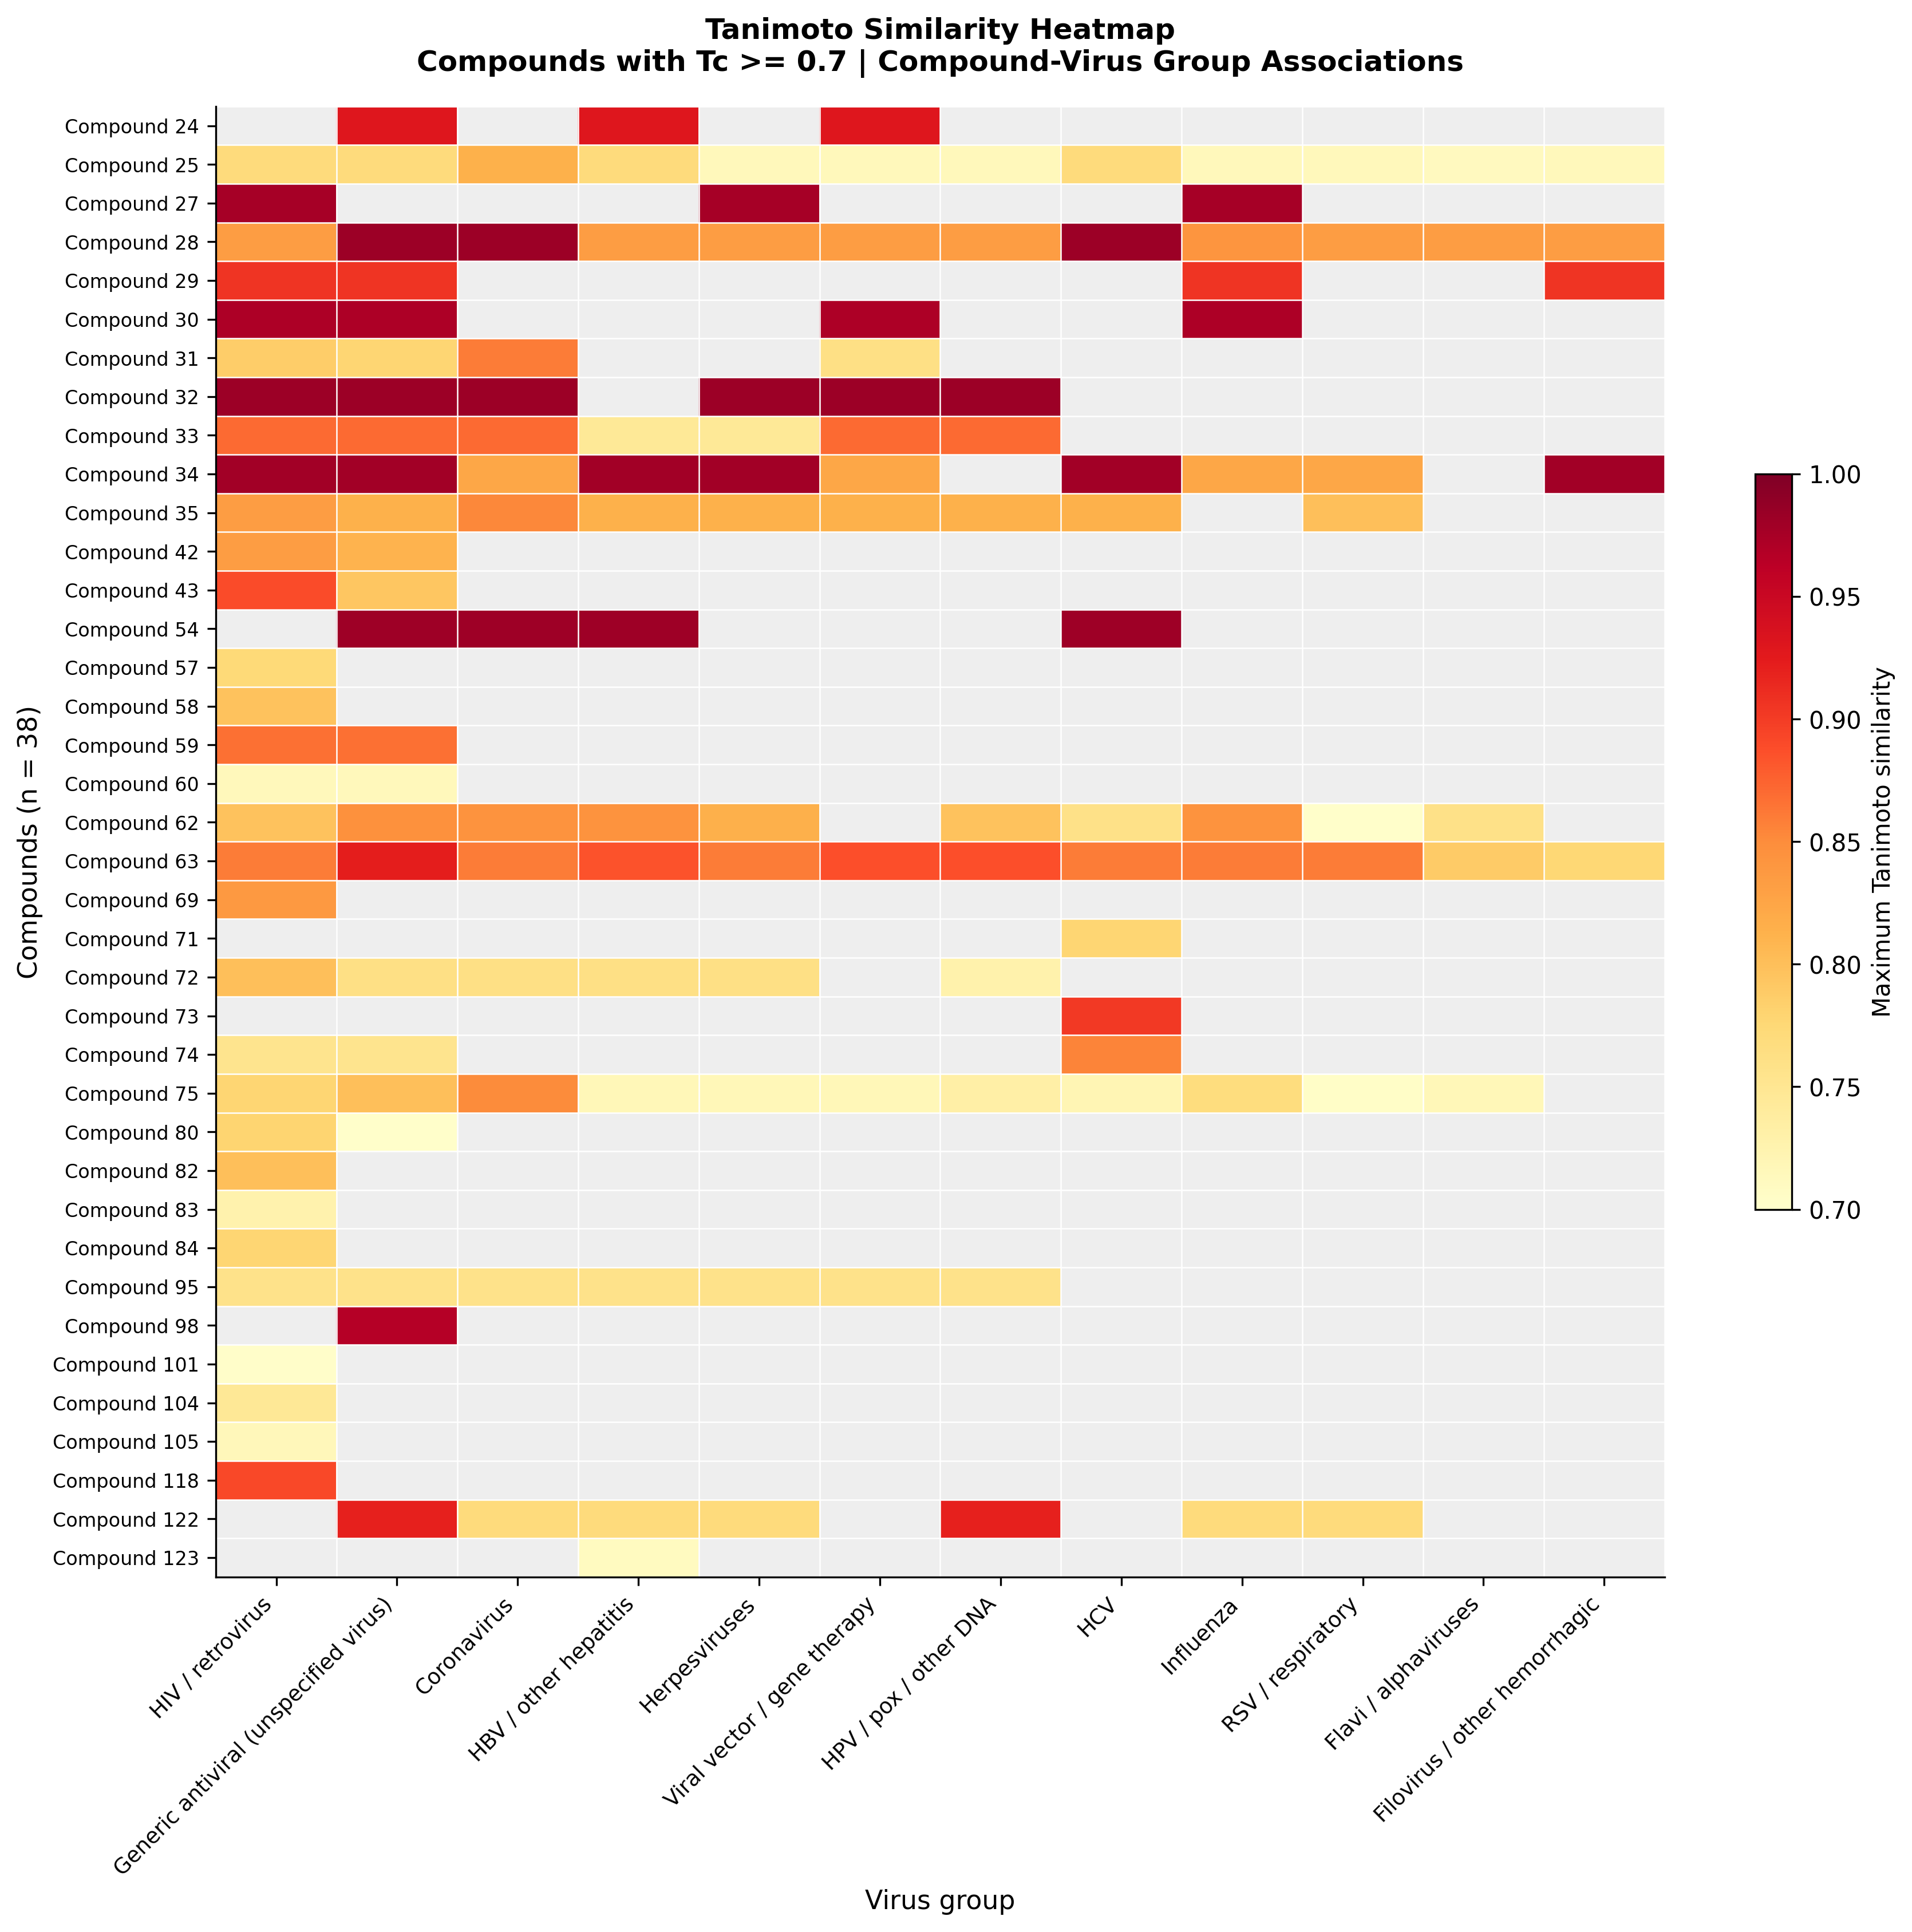

This chart was generated by the following Python code:
"""Tanimoto heatmap: ONLY compounds with at least one Tc >= 0.70 link."""

from pathlib import Path
import re
import numpy as np
import pandas as pd
import matplotlib
matplotlib.use("Agg")
import matplotlib.pyplot as plt

# ============================================================
# SETTINGS
# ============================================================

ROOT = Path(__file__).resolve().parent

TC_THRESHOLD = 0.7
ORDER_BY = "number"      # "number" = Compound 1, 2, 3...
                         # "tc"     = sorted by number of links, then best Tc

EDGES_FILE = ROOT / "010 - edges.csv.gz"
GROUPS_FILE = ROOT / "020 - virus group nodes.csv.gz"

OUTPUT = ROOT / (Path(__file__).stem + ".png")
OUTPUT_SVG = ROOT / (Path(__file__).stem + ".svg")
OUTPUT_MATRIX = ROOT / "211 - tc07_tanimoto_heatmap_matrix.csv"

# ============================================================
# HELPERS
# ============================================================

def normalize_compound(value):
    if pd.isna(value):
        return pd.NA

    value = str(value).strip()

    match = re.fullmatch(
        r"(?:Compound[\s_-]*|C)(\d+)",
        value,
        flags=re.IGNORECASE
    )

    if match:
        return f"Compound {int(match.group(1))}"

    return value


def compound_sort_key(name):
    m = re.search(r"\d+", name)
    return (int(m.group()) if m else 10**9, name)

# ============================================================
# 1. LOAD COMPOUND-VIRUS ASSOCIATIONS
# ============================================================

edges = pd.read_csv(EDGES_FILE, compression="gzip")
groups = pd.read_csv(GROUPS_FILE, compression="gzip")

edges.columns = edges.columns.str.strip()
groups.columns = groups.columns.str.strip()

edges["Compound"] = (
    edges["Compound"]
    .map(normalize_compound)
    .astype("string")
)

edges["Virus group"] = (
    edges["Virus group"]
    .astype("string")
    .str.strip()
)

groups["Virus group"] = (
    groups["Virus group"]
    .astype("string")
    .str.strip()
)

edges["Tc max"] = pd.to_numeric(
    edges["Tc max"],
    errors="coerce"
)

# ============================================================
# 2. KEEP ONLY Tc >= 0.7
# ============================================================

edges = edges[
    edges["Tc max"] >= TC_THRESHOLD
].dropna(
    subset=["Compound", "Virus group", "Tc max"]
)

edges = (
    edges.groupby(
        ["Compound", "Virus group"],
        as_index=False
    )
    .agg({"Tc max": "max"})
)

# Compounds = ONLY those with at least one qualifying link.
compounds = sorted(
    edges["Compound"].unique(),
    key=compound_sort_key
)

print("\nHEATMAP COVERAGE")
print("-" * 45)
print(f"Compounds with Tc >= {TC_THRESHOLD}:", len(compounds))
print("Qualifying compound-virus links:", len(edges))

# ============================================================
# 3. BUILD HEATMAP MATRIX
# ============================================================

available_groups = set(edges["Virus group"])

virus_groups = [
    group
    for group in groups["Virus group"].dropna().unique()
    if group in available_groups
]

virus_groups += sorted(
    available_groups - set(virus_groups)
)

if not virus_groups:
    raise ValueError(
        f"No virus-group links with Tc >= {TC_THRESHOLD}."
    )

matrix = (
    edges.pivot(
        index="Compound",
        columns="Virus group",
        values="Tc max"
    )
    .reindex(
        index=compounds,
        columns=virus_groups
    )
)

if ORDER_BY == "tc":
    order = (
        matrix.assign(
            _n=matrix.notna().sum(axis=1),
            _best=matrix.max(axis=1),
        )
        .sort_values(["_n", "_best"], ascending=False)
        .index
    )
    matrix = matrix.loc[order]
    compounds = list(order)

matrix.to_csv(OUTPUT_MATRIX)

# ============================================================
# 4. HEATMAP VISUALIZATION
# ============================================================

plt.rcParams.update({
    "font.size": 10,
    "axes.spines.top": False,
    "axes.spines.right": False
})

fig_width = max(12, len(virus_groups) * 0.95)
fig_height = max(9, len(compounds) * 0.30)

fig, ax = plt.subplots(
    figsize=(fig_width, fig_height)
)

masked = np.ma.masked_invalid(
    matrix.to_numpy(dtype=float)
)

cmap = plt.get_cmap("YlOrRd").copy()
cmap.set_bad("#eeeeee")   # gray = this compound has no link to THIS virus group

im = ax.imshow(
    masked,
    cmap=cmap,
    vmin=TC_THRESHOLD,
    vmax=1.0,
    aspect="auto",
    interpolation="nearest"
)

ax.set_xticks(np.arange(len(virus_groups)))
ax.set_xticklabels(
    virus_groups,
    rotation=45,
    ha="right",
    fontsize=9
)

ax.set_yticks(np.arange(len(compounds)))
ax.set_yticklabels(
    compounds,
    fontsize=8
)

# Subtle separators.
ax.set_xticks(
    np.arange(-0.5, len(virus_groups), 1),
    minor=True
)
ax.set_yticks(
    np.arange(-0.5, len(compounds), 1),
    minor=True
)

ax.grid(
    which="minor",
    color="white",
    linewidth=0.6
)

ax.tick_params(
    which="minor",
    bottom=False,
    left=False
)

ax.set_xlabel("Virus group", fontsize=11)
ax.set_ylabel(f"Compounds (n = {len(compounds)})", fontsize=11)

ax.set_title(
    "Tanimoto Similarity Heatmap\n"
    f"Compounds with Tc >= {TC_THRESHOLD} | Compound-Virus Group Associations",
    fontsize=12,
    fontweight="bold",
    pad=15
)

fig.colorbar(
    im,
    ax=ax,
    label="Maximum Tanimoto similarity",
    shrink=0.5
)

fig.tight_layout()

# ============================================================
# 5. SAVE FIGURES
# ============================================================

fig.savefig(
    OUTPUT,
    dpi=300,
    bbox_inches="tight",
    facecolor="white"
)

fig.savefig(
    OUTPUT_SVG,
    bbox_inches="tight",
    facecolor="white"
)

plt.close(fig)

# ============================================================
# 6. FINAL SUMMARY
# ============================================================

print("\nFINAL HEATMAP STATISTICS")
print("-" * 45)

print("Heatmap rows (compounds):", len(matrix))
print("Virus groups:", len(virus_groups))
print("Available links:", int(matrix.notna().sum().sum()))

assert matrix.notna().any(axis=1).all()   # no empty rows

print("\nSaved:")
print(OUTPUT)
print(OUTPUT_SVG)
print(OUTPUT_MATRIX)
